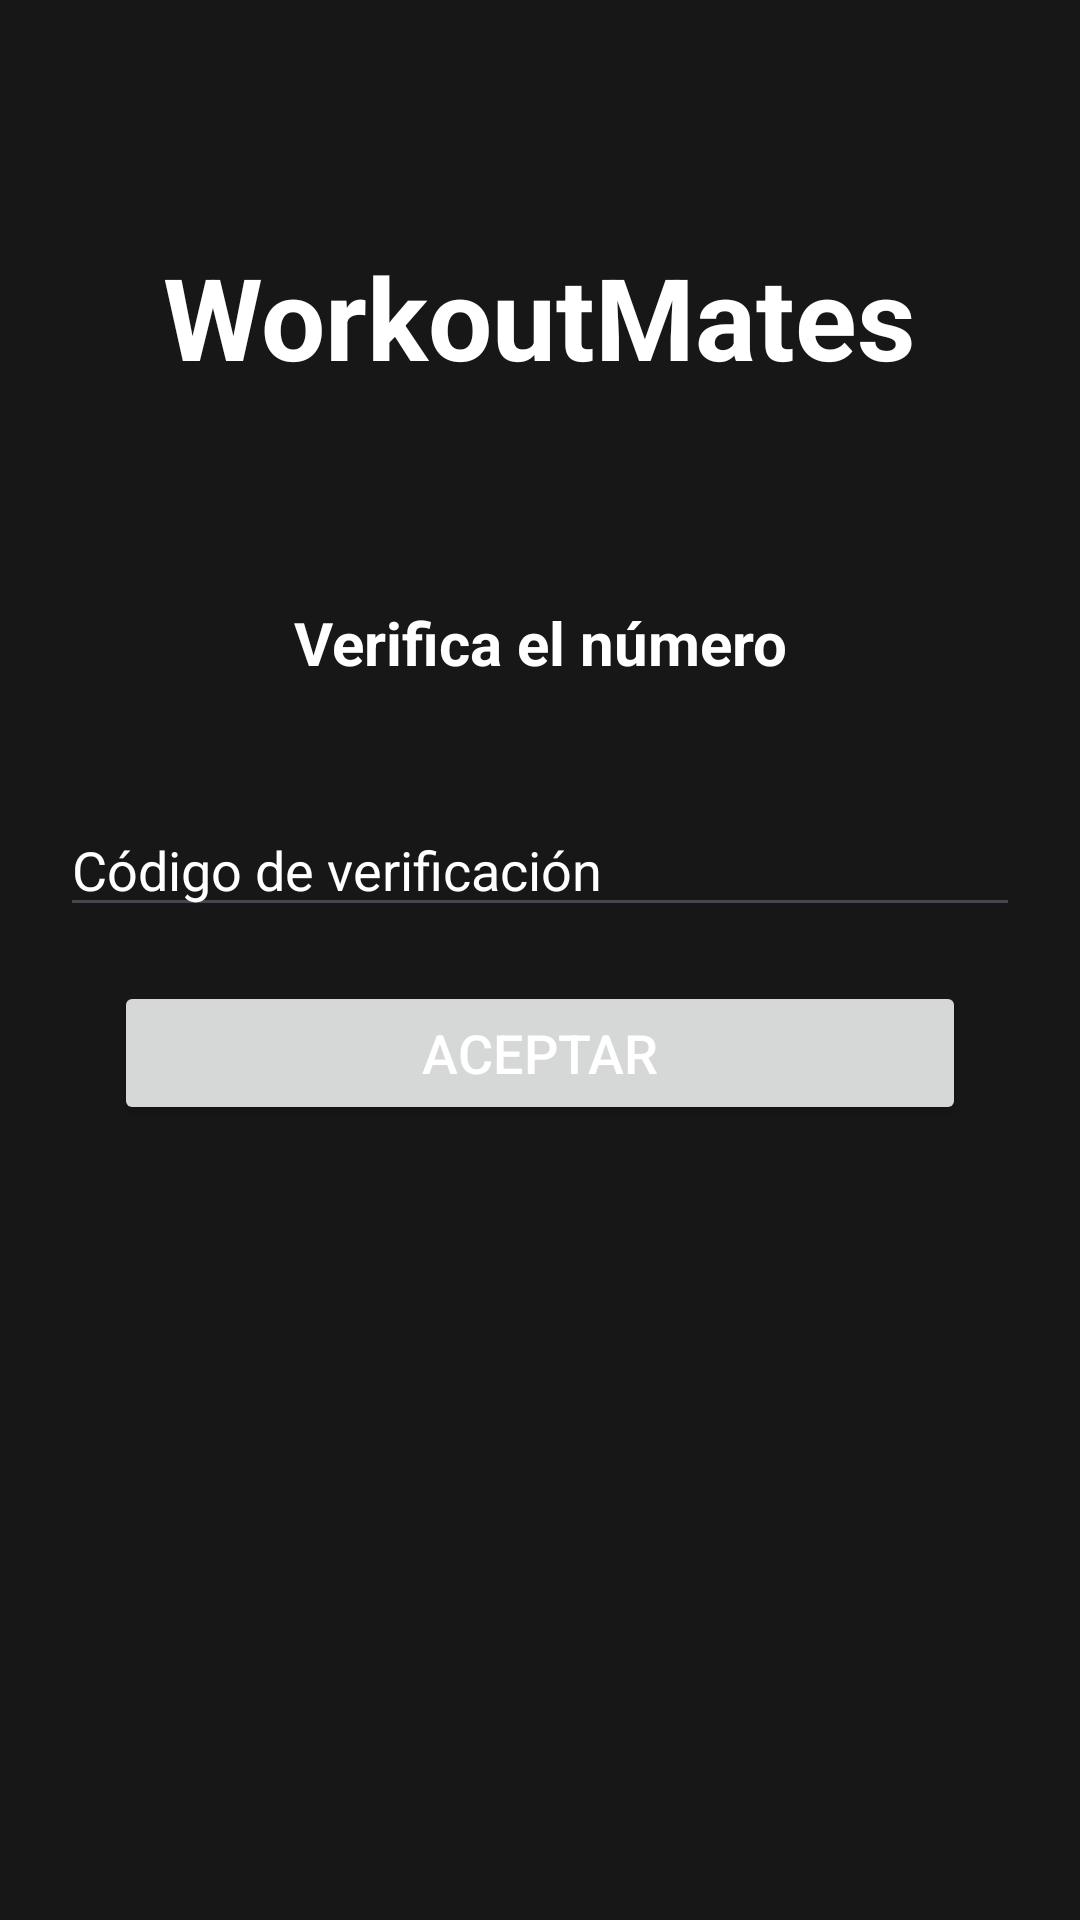

Write the Android layout XML for this screen, with the resource values it uses.
<!-- AndroidManifest.xml: application theme Theme.WorkoutMates -->
<!-- res/layout/fragment_verificacion.xml -->
<?xml version="1.0" encoding="utf-8"?>
<androidx.constraintlayout.widget.ConstraintLayout
        xmlns:android="http://schemas.android.com/apk/res/android"
        android:layout_width="match_parent"
        android:layout_height="match_parent"
        xmlns:app="http://schemas.android.com/apk/res-auto">

    <TextView
            android:id="@+id/tvWorkoutMates"
            android:layout_width="wrap_content"
            android:layout_height="wrap_content"
            app:layout_constraintStart_toStartOf="parent"
            app:layout_constraintEnd_toEndOf="parent"
            app:layout_constraintTop_toTopOf="parent"
            android:layout_marginTop="80dp"
            android:textSize="38sp"
            android:textStyle="bold"
            android:text="WorkoutMates"/>

    <TextView
            android:id="@+id/tvTitulo"
            android:layout_width="wrap_content"
            android:layout_height="wrap_content"
            app:layout_constraintStart_toStartOf="parent"
            app:layout_constraintEnd_toEndOf="parent"
            app:layout_constraintTop_toBottomOf="@id/tvWorkoutMates"
            android:layout_marginTop="70dp"
            android:textSize="20sp"
            android:text="Verifica el número"
            android:textStyle="bold"/>

    <LinearLayout
            android:layout_width="0dp"
            android:layout_height="wrap_content"
            app:layout_constraintStart_toStartOf="parent"
            app:layout_constraintEnd_toEndOf="parent"
            app:layout_constraintTop_toBottomOf="@id/tvTitulo"
            android:layout_marginTop="40dp"
            android:orientation="vertical"
            android:gravity="center"
            android:paddingHorizontal="20dp">


        <EditText
                android:id="@+id/etCodigoVerificacion"
                android:layout_width="match_parent"
                android:layout_height="wrap_content"
                android:hint="Código de verificación"
                android:inputType="text"
                android:imeOptions="actionDone"/>

        <FrameLayout
                android:layout_width="match_parent"
                android:layout_height="wrap_content">

            <Button
                    android:id="@+id/btnVerificar"
                    android:layout_width="match_parent"
                    android:layout_height="wrap_content"
                    android:text="Aceptar"
                    android:layout_marginHorizontal="20dp"
                    android:layout_margin="18dp"/>


            <ProgressBar
                    android:id="@+id/progressBar"
                    android:layout_width="40dp"
                    android:layout_height="40dp"
                    android:layout_gravity="center"
                    android:visibility="gone"/>

        </FrameLayout>

    </LinearLayout>

</androidx.constraintlayout.widget.ConstraintLayout>
<!-- resources referenced by this layout -->
<resources>
  <style name="Theme.WorkoutMates" parent="Base.Theme.WorkoutMates">
          
          <item name="android:textSize">18sp</item>
          <item name="android:colorBackground">@color/colorFondo</item>
          <item name="android:statusBarColor">@color/colorFondo</item>
          <item name="colorSecondary">@color/colorTarjetas</item>
          <item name="android:textColor">@color/white</item>
          <item name="android:editTextColor">@color/colorLetrasEditText</item>
          <item name="android:textColorHint">@color/white</item>
      </style>
  <style name="Base.Theme.WorkoutMates" parent="Theme.Material3.DayNight.NoActionBar">
          
          
      </style>
  <color name="colorFondo">#171717</color>
  <color name="colorTarjetas">#8E4742</color>
  <color name="white">#FFFFFFFF</color>
  <color name="colorLetrasEditText">#C1C2C8</color>
</resources>
